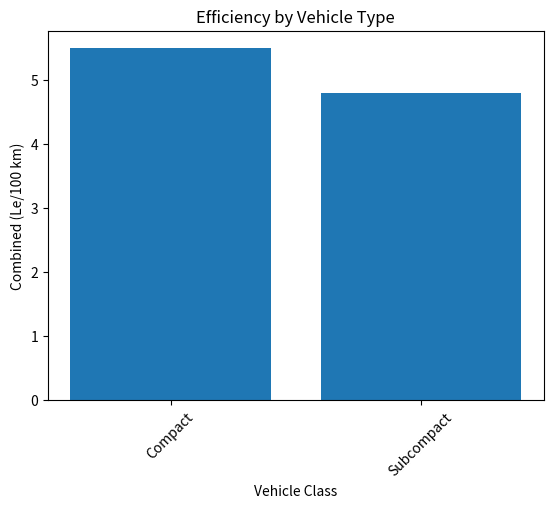

Write the Python code that produced this figure.
import pandas as pd
from typing import TypedDict

"""
CarEfficiency class
class for:
   - get the car efficiency

Usage:
   - get the car efficiency by type
   - get the car efficiency by province
   - get the car efficiency by fuel type
   - get the car efficiency by year
   - get the car efficiency by make
   - get the car efficiency by model
   - get the car efficiency by trim
   - get the car efficiency by vehicle class
"""




class CarEfficiency:
    _SNOW_COEFF = 2  # Coefficient for snow conditions (2x consumption)


    def __init__(self, data: pd.DataFrame):
        """vehicle_class: ['Subcompact', 'Mid-size', 'Compact', 'Two-seater', 'Full-size',\n
       'Station wagon', 'Sport utility vehicle', 'Pickup truck',\n
       'Minicompact', 'Minivan']"""
        self.data: pd.DataFrame = data
        self.vehicleClass: pd.Series = self.data["Vehicle class"].unique()
        self.fuel_consumption: dict[str, float] = {}
        self.distance: dict[str, float] = {}
        
        self.efficiency_percent_by_vehicle_type: dict[str, float] = {} 
        self.set_efficiency_by_type()
 

    def set_efficiency_by_type(self, selected_types: list[str] | None = None) -> None:
        """
        Calcule la consommation moyenne combinée (Le/100 km) par type de véhicule.

        Étapes :
        1. Normalise la colonne "Vehicle class" en ne gardant que le texte avant le caractère ":".
        2. Repère dynamiquement la colonne contenant à la fois "Combined" et "Le".
        3. Extrait la partie numérique (valeur avant l’espace) de cette colonne et la convertit en float.
        4. [Optionnel] Si `selected_types` est fourni, garde seulement ces classes.
        5. Regroupe par "Vehicle class" et calcule la moyenne.
        6. Stocke le résultat dans `self.efficiency_by_vehicle_type`
        (colonnes : "Vehicle class", <combined_column>).

        Args:
            selected_types (list[str] | None): sous-ensemble de classes à conserver
                (ex. ["Compact", "SUV"]). Laisser `None` pour tout calculer.

        Returns:
            None
        """
        df = self.data.copy()

        # 1) Nettoie la classe
        df["Vehicle class"] = df["Vehicle class"].str.split(":", n=1).str[0]

        # 2) Colonne combinée (fonctionne même si le nom change : "Combined … Le…")
        mask = df.columns.str.contains("Combined") & df.columns.str.contains("Le")
        combined_col = df.columns[mask][0]

        # 3) Conversion texte → float
        df[combined_col] = df[combined_col].str.split(" ").str[0].astype(float)

        # 4) Filtre éventuel
        if selected_types:
            df = df[df["Vehicle class"].isin(selected_types)]

        # 5) Moyenne par classe
        means = (
            df.groupby("Vehicle class", sort=False)[combined_col]
            .mean()
            .reset_index()
        )

        # 6) Stockage
        self.efficiency_by_vehicle_type = means

    def get_efficiency_by_type(self, category: str = None) -> pd.DataFrame:
        """Return average combined consumption, optionally for one vehicle class.

        If `category` is provided, filters the `efficiency_by_vehicle_type`
        DataFrame to only that Vehicle class; otherwise returns the full table.

        Args:
            category (str, optional):  
                Name of the Vehicle class to filter by (e.g. "Compact", 
                "Sport utility vehicle"). If None (default), returns all classes.

        Returns:
            pd.DataFrame:  
                - If `category` is given: one-row DataFrame for that class.  
                - If `category` is None: full DataFrame with columns  
                  ["Vehicle class", "<combined-consumption column>"] and  
                  dtype float for the consumption values.

        Example:
            >>> # assume cd.efficiency_by_vehicle_type was set earlier
            >>> cd.get_efficiency_by_type("Compact")
              Vehicle class  Combined (Le/100 km)
            0       Compact                   5.50

            >>> # get the full table
            >>> cd.get_efficiency_by_type()
              Vehicle class  Combined (Le/100 km)
            0       Compact                   5.50
            1     Subcompact                  4.80
            2        Mid-size                 6.20
            ... 
        """
        df = self.efficiency_by_vehicle_type
        return df[df["Vehicle class"] == category] if category is not None else df

    def get_mean_efficiency(self, category: str | list[str] | None = None) -> float | pd.Series:
        """Must be able to return efficiency as a float or pandas Series. like

        >>> car_efficiency = CarEfficiency(data)
        >>> car_efficiency.get_mean_efficiency()
        Returns the mean efficiency of all vehicles in the dataset.
        
        >>> car_efficiency = CarEfficiency(data)
        >>> car_efficiency.get_mean_efficiency(["Compact", "Subcompact"])
        Returns the mean efficiency of specified vehicle classes. -> [0.56, 0.48]

        """
        category = None if isinstance(category, str) else category
        df = self.efficiency_by_vehicle_type
        return df[df["Vehicle class"].isin(category)].mean() if category else df.mean()

    def __call__(self) -> pd.DataFrame:
        return self.data

    def __getitem__(self, key) -> pd.DataFrame:
        """
        Flexible selector for the efficiency table.

        Accepted keys
        -------------
        • 'Kia'                                 → rows for one make
        • ['Kia','Hyundai'] or slice(...)       → several makes
        • ('Kia', 'EV6')                        → make + model
        • ('Kia', 'EV6', 2023)                  → make + model + year
        • ('Kia', 'EV6', 2023, 'BEV')           → + fuel type
        • {'Make':'Kia', 'Model year':2023}     → arbitrary column=value filter
        • callable                              → lambda df: ... (power-user hook)
        """
        df = self.data          # master DataFrame stored in __init__

        # 1 ── single make  -------------------------------------------------
        if isinstance(key, str):
            return df[df["Make"] == key]

        # 2 ── several makes (list/tuple/slice) -----------------------------
        if isinstance(key, (list, tuple, slice)):
            return df[df["Make"].isin(df["Make"].unique()[key])]

        # 3 ── hierarchical tuple (Make, Model, Year, Fuel) -----------------
        if isinstance(key, tuple):
            cols = ["Make", "Model", "Model year", "Fuel Type"]  # adjust if needed
            mask = pd.Series(True, index=df.index)
            for col, val in zip(cols, key):
                mask &= df[col] == val
            return df[mask]

        # 4 ── free-form dict {column: value, ...} --------------------------
        if isinstance(key, dict):
            mask = pd.Series(True, index=df.index)
            for col, val in key.items():
                mask &= df[col] == val
            return df[mask]

        # 5 ── callable hook  (lambda df: ...) ------------------------------
        if callable(key):
            return key(df)

        raise TypeError("Key must be str, list/tuple/slice, dict, or callable.")



class ChargerInfo:
    def __init__(self, data: pd.DataFrame):
        self.chargers = pd.DataFrame()
        self.chargers["Charger watts"] = {
            "Level 1" : 120*[12, 14, 16],
            "Level 2 (208)":208*[15,48,80],
            "Level 2 (240)":240*[15,48,80],
            "Level 3 (DC)": 480*[50, 100, 150],}
    
    def get_charger(self) -> pd.DataFrame:
        """
        Returns a DataFrame of charger information.
        """
        return self.chargers
    
    def get_charging_time(self, vehicle_class: str, battery_capacity_kwh: float) -> pd.DataFrame:
        """
        Calculate the charging time for a given vehicle class and battery capacity.
        
        Args:
            vehicle_class (str): The class of the vehicle (e.g., "Level 1", "Level 2 (208)", etc.).
            battery_capacity_kwh (float): The battery capacity in kWh.
        
        Returns:
            pd.DataFrame: A DataFrame with charging times for each charger type.
        """
        if vehicle_class not in self.chargers["Charger watts"].index:
            raise ValueError(f"Unknown charger type: {vehicle_class}")
        
        charger_watts = self.chargers.loc[vehicle_class, "Charger watts"]
        charging_times = battery_capacity_kwh * 1000 / charger_watts

        charging_times = charging_times.round(2)  # Round to 2 decimal places
        charging_times = charging_times.astype(float)

        return pd.DataFrame({
            "Charger Type": self.chargers.index,
            "Charging Time (hours)": charging_times
        })

if __name__ == "__main__":
    import pandas as pd
    import matplotlib.pyplot as plt
    # Example usage
    data = pd.DataFrame({
        "Vehicle class": ["Compact: X", "Compact: Y", "Subcompact: Z"],
        "Combined (Le/100 km)": ["5.6 (20.2 kWh/100 km)", "5.4 (19.5 kWh/100 km)", "4.8 (17.3 kWh/100 km)"]
    })
    
    car_efficiency = CarEfficiency(data)
    print(car_efficiency.get_efficiency_by_type())


    # Plotting the efficiency by vehicle type
    plt.bar(car_efficiency.efficiency_by_vehicle_type["Vehicle class"],
            car_efficiency.efficiency_by_vehicle_type["Combined (Le/100 km)"])
    plt.xlabel("Vehicle Class")
    plt.ylabel("Combined (Le/100 km)")
    plt.title("Efficiency by Vehicle Type")
    plt.xticks(rotation=45)
    plt.show()